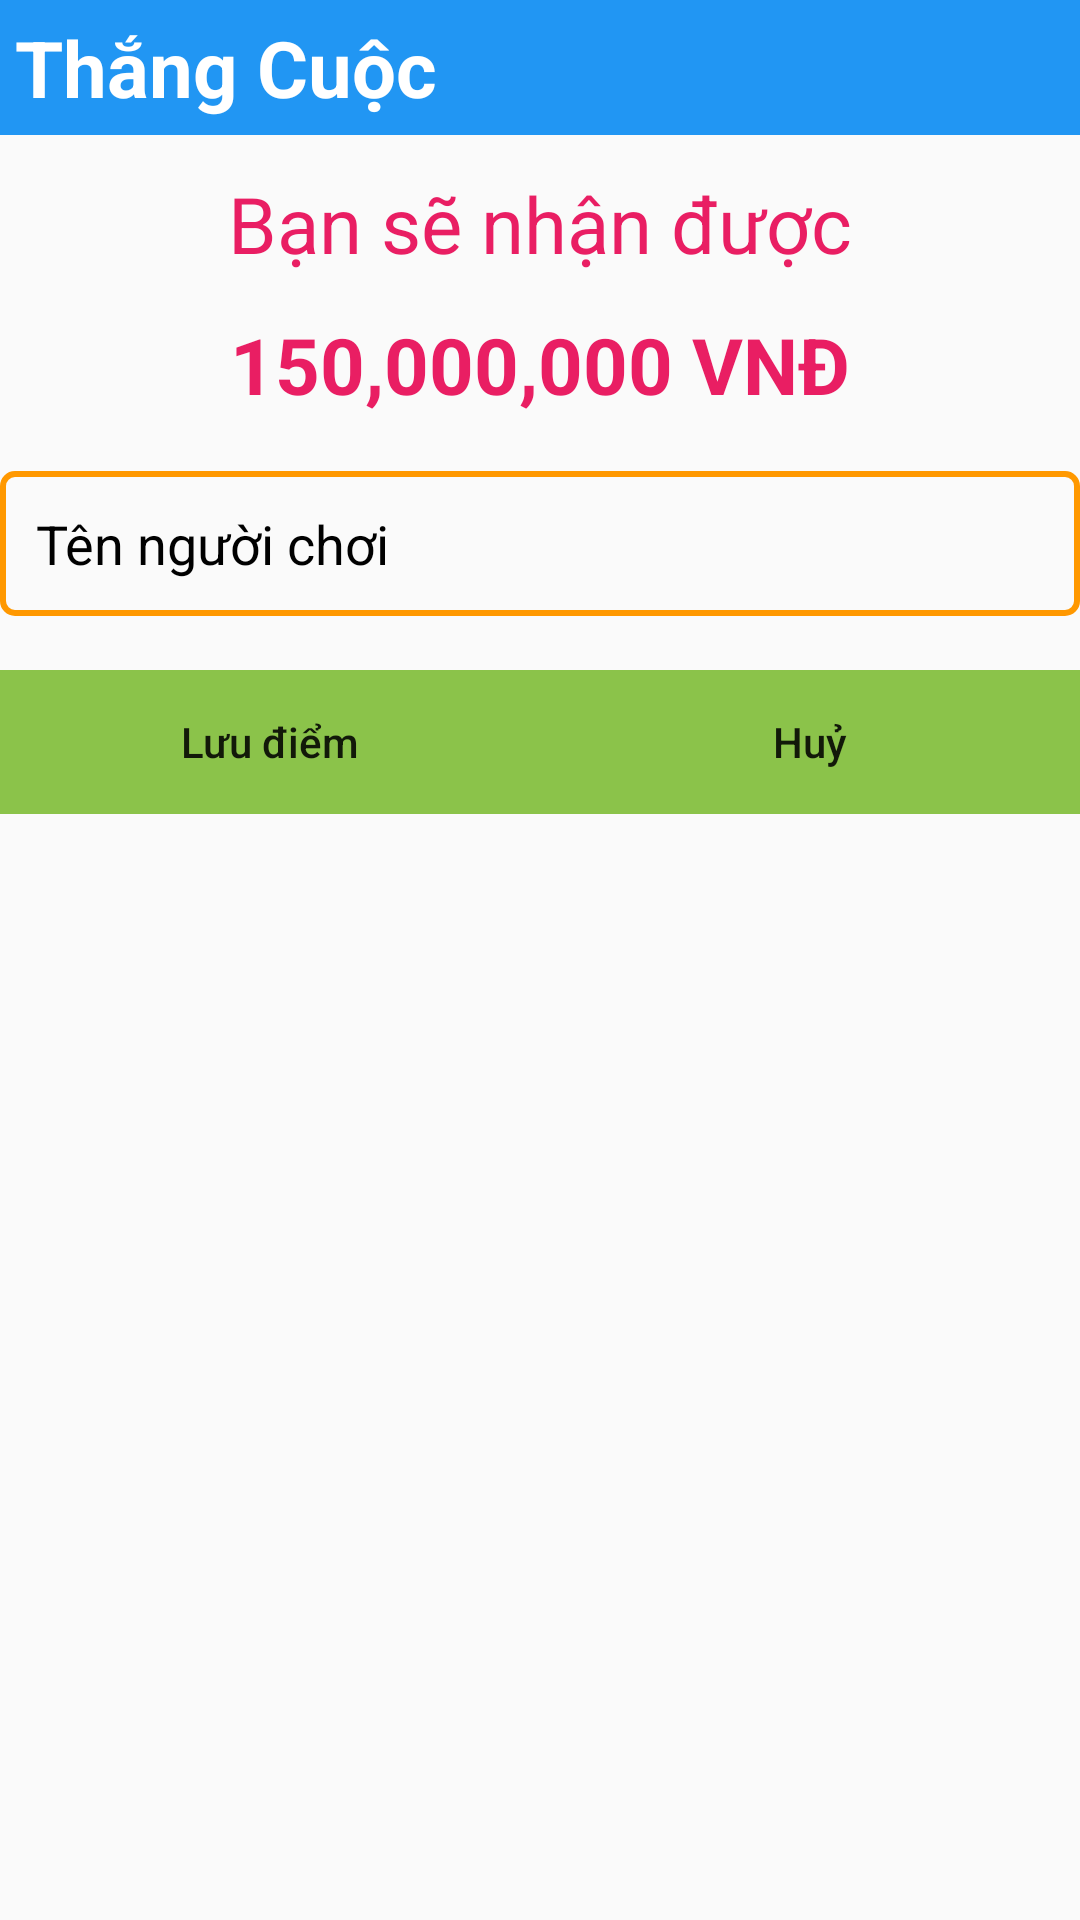

Here is an Android app screen rendered from its layout file. Give the layout XML and the strings, colors and styles it references.
<!-- AndroidManifest.xml: application theme Theme.BaiTapAppGameAiLaTrieuPhuT3H -->
<!-- res/layout/dialog_save_score_winner.xml -->
<?xml version="1.0" encoding="utf-8"?>
<RelativeLayout xmlns:android="http://schemas.android.com/apk/res/android"
    android:layout_width="match_parent"
    android:layout_height="match_parent">
    <TextView
        android:id="@+id/tv_title_over"
        android:layout_width="match_parent"
        android:layout_height="wrap_content"
        android:text="Thắng Cuộc"
        android:drawablePadding="12dp"
        android:gravity="center_vertical"
        android:padding="5dp"
        android:textColor="@color/white"
        android:textSize="26sp"
        android:drawableLeft="@drawable/save_score"
        android:background="#2196F3"
        android:textStyle="bold"/>
    <TextView
        android:id="@+id/tv_content_over"
        android:layout_width="wrap_content"
        android:layout_height="wrap_content"
        android:text="Bạn sẽ nhận được"
        android:layout_below="@id/tv_title_over"
        android:layout_centerHorizontal="true"
        android:gravity="center"
        android:textColor="#E91E63"
        android:textSize="26sp"
        android:layout_marginTop="12dp"/>
    <TextView
        android:id="@+id/tv_money_over"
        android:layout_width="wrap_content"
        android:layout_height="wrap_content"
        android:text="150,000,000 VNĐ"
        android:layout_below="@id/tv_content_over"
        android:layout_marginTop="12dp"
        android:textStyle="bold"
        android:textColor="#E91E63"
        android:layout_centerHorizontal="true"
        android:textSize="26sp"
        android:gravity="center"/>
    <EditText
        android:id="@+id/edt_name"
        android:layout_width="match_parent"
        android:layout_height="wrap_content"
        android:layout_below="@id/tv_money_over"
        android:hint="Tên người chơi"
        android:background="@drawable/custom_bg_edt"
        android:layout_marginTop="18dp"
        android:textColorHint="@color/black"
        android:padding="12dp"/>
    <LinearLayout
        android:layout_width="match_parent"
        android:layout_height="wrap_content"
        android:layout_marginTop="18dp"
        android:weightSum="2"
        android:layout_below="@id/edt_name">
        <Button
            android:id="@+id/btn_save"
            android:layout_width="0dp"
            android:layout_height="wrap_content"
            android:text="Lưu điểm"
            android:textAllCaps="false"
            android:background="#8BC34A"
            android:layout_weight="1"/>
        <Button
            android:id="@+id/btn_huy_save"
            android:layout_width="0dp"
            android:layout_height="wrap_content"
            android:text="Huỷ"
            android:textAllCaps="false"
            android:background="#8BC34A"
            android:layout_weight="1"/>
    </LinearLayout>

</RelativeLayout>
<!-- resources referenced by this layout -->
<resources>
  <!-- drawable custom_bg_edt (drawable) -->
  <?xml version="1.0" encoding="utf-8"?>
  <shape xmlns:android="http://schemas.android.com/apk/res/android">
      <stroke android:color="#FF9800"
          android:width="2dp"/>
      <corners android:radius="4dp"/>
  </shape>
  <style name="Theme.BaiTapAppGameAiLaTrieuPhuT3H" parent="Theme.AppCompat.DayNight.NoActionBar">
          
          <item name="colorPrimary">@color/purple_500</item>
          <item name="colorPrimaryVariant">@color/purple_700</item>
          <item name="colorOnPrimary">@color/white</item>
          
          <item name="colorSecondary">@color/teal_200</item>
          <item name="colorSecondaryVariant">@color/teal_700</item>
          <item name="colorOnSecondary">@color/black</item>
          
          <item name="android:statusBarColor" tools:targetApi="l">?attr/colorPrimaryVariant</item>
          
      </style>
  <!-- not gathered from this repository: default colours our renderer supplied (Android Studio template values) -->
  <color name="purple_500">#FF6200EE</color>
  <color name="purple_700">#FF3700B3</color>
  <color name="teal_200">#FF03DAC5</color>
  <color name="teal_700">#FF018786</color>
  <color name="black">#FF000000</color>
  <color name="white">#FFFFFFFF</color>
</resources>
